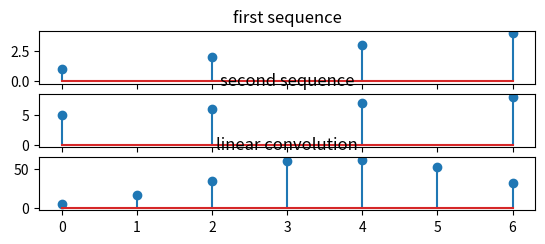

This figure's Python source:
#find out linear and circular convolution of given sequences
import numpy as np 
import matplotlib.pyplot as plt
x1=[1,2,3,4]
x2=[5,6,7,8]
yn=np.convolve(x1,x2)
plt.subplot(6,1,1)
plt.stem(np.arange(len(x1)),x1)
plt.title('first sequence')
plt.subplot(6,1,2)
plt.stem(np.arange(len(x2)),x2)
plt.title('second sequence')
plt.subplot(6,1,3)
plt.stem(np.arange(len(yn)),yn)
plt.title('linear convolution')
plt.show()
